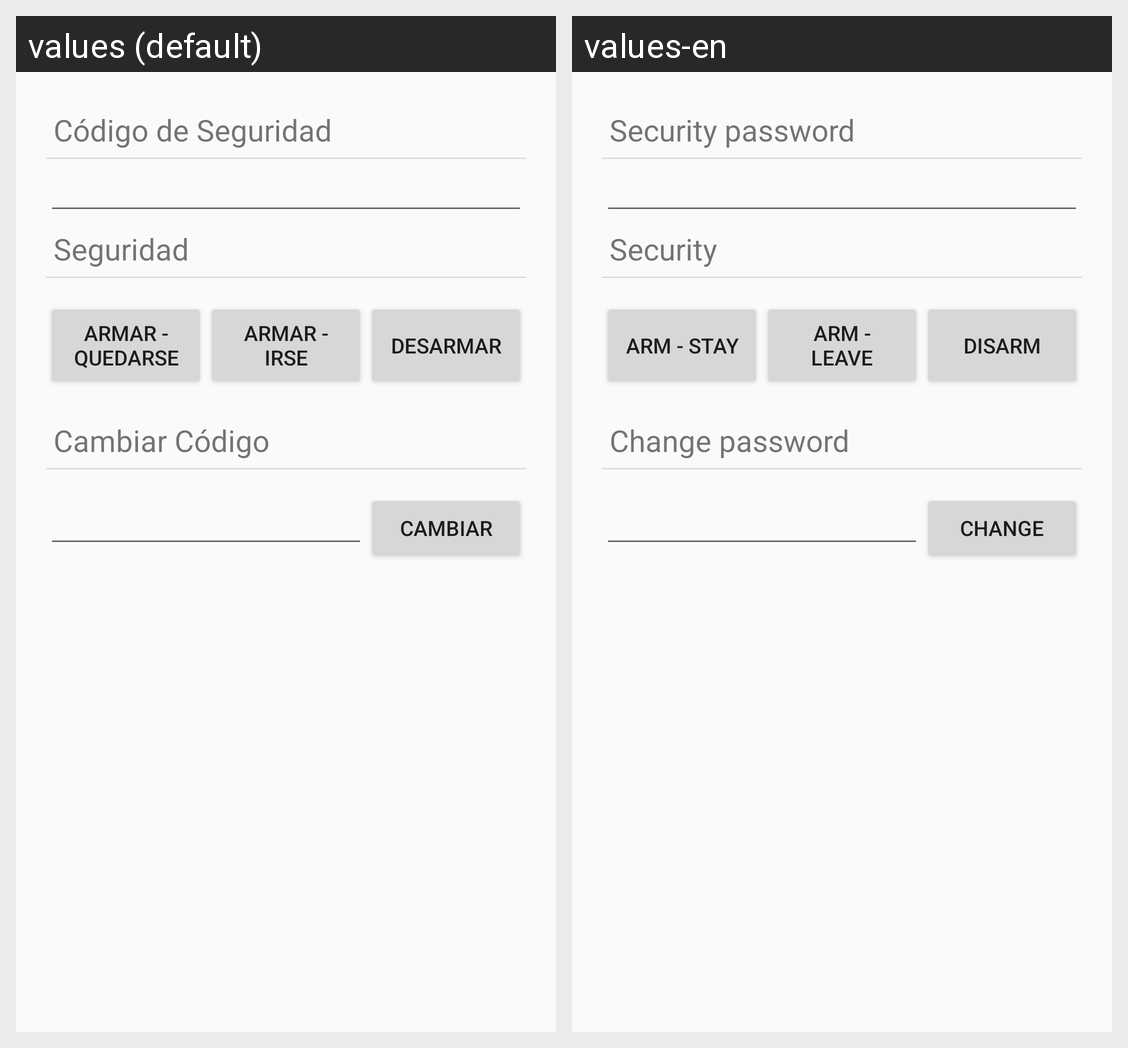

Translations of the strings shown on this Android screen, per locale in the grid:
Android screen res/layout/alarm_config_fragment.xml rendered under 2 locales, left to right: values (default), values-en. Device: Nexus 5 (rendered at 1080×1920; each locale shown at half size, 540×960, under a caption strip naming it); theme AppTheme.
Strings drawn on this screen, with the default value and each locale's value (text and hints the layout hard-codes, and strings that could not be matched under every locale, appear in the picture but are not listed):

codigo
  values: Código de Seguridad
  values-en: Security password

armar
  values: Seguridad
  values-en: Security

arm_stay
  values: Armar - Quedarse
  values-en: Arm - Stay

arm_away
  values: Armar - Irse
  values-en: Arm - Leave

disarm
  values: Desarmar
  values-en: Disarm

cambiar_codigo
  values: Cambiar Código
  values-en: Change password

cambiar
  values: Cambiar
  values-en: Change
